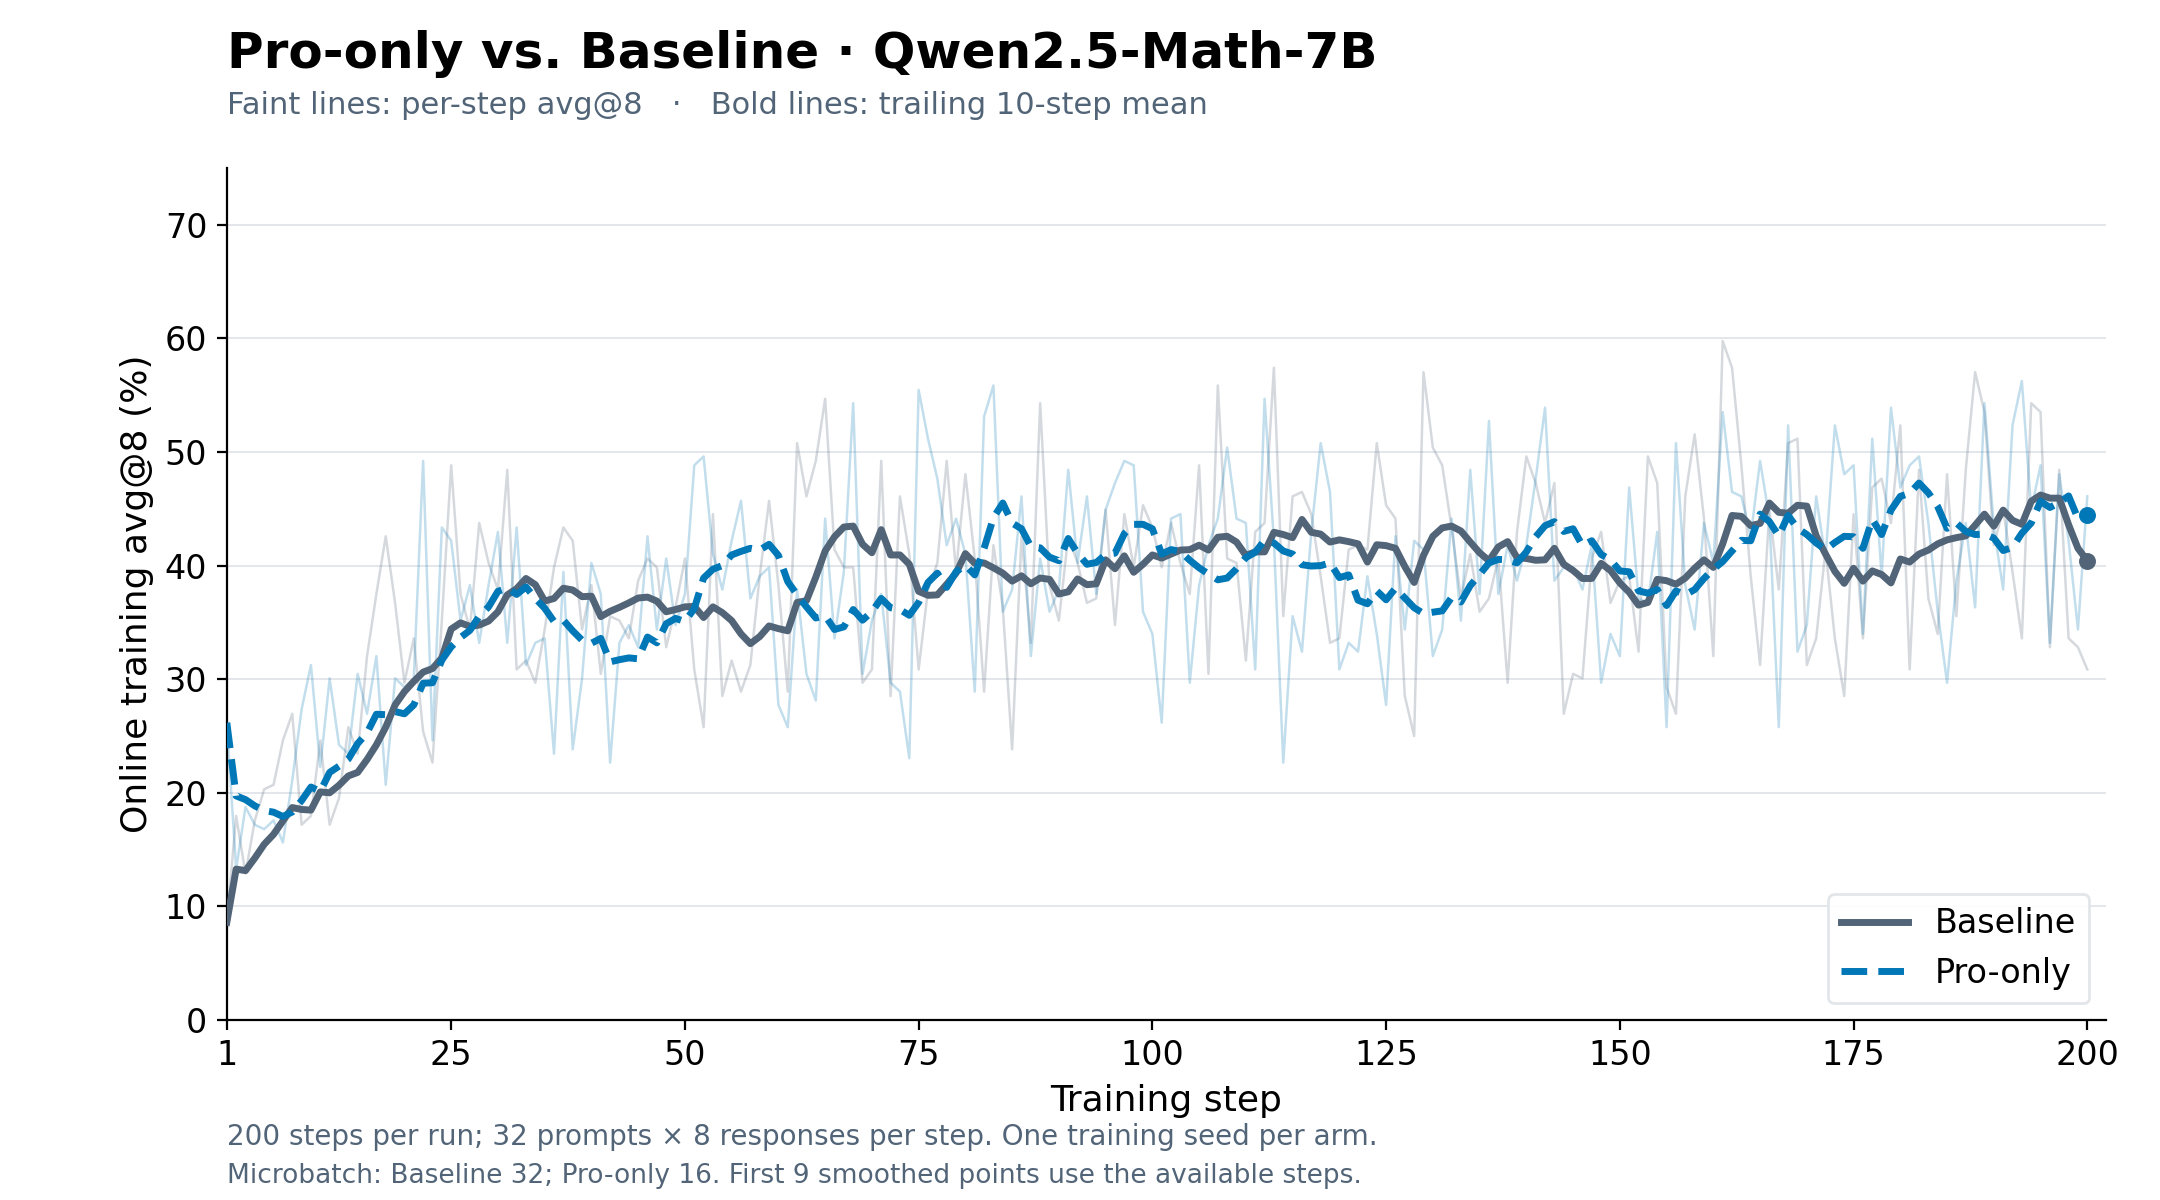

Values plotted in this chart, from the file beside it:
arm, step, avg8_percent, trailing_10_mean_percent
baseline, 1, 8.594, 8.594
baseline, 2, 17.97, 13.28
baseline, 3, 12.89, 13.15
baseline, 4, 17.58, 14.26
baseline, 5, 20.31, 15.47
baseline, 6, 20.7, 16.34
baseline, 7, 24.61, 17.52
baseline, 8, 26.95, 18.7
baseline, 9, 17.19, 18.53
baseline, 10, 17.97, 18.48
baseline, 11, 24.61, 20.08
baseline, 12, 17.19, 20.0
baseline, 13, 19.53, 20.66
baseline, 14, 25.78, 21.48
baseline, 15, 23.44, 21.8
baseline, 16, 32.03, 22.93
baseline, 17, 37.5, 24.22
baseline, 18, 42.58, 25.78
baseline, 19, 36.72, 27.73
baseline, 20, 29.69, 28.91
baseline, 21, 33.59, 29.8
baseline, 22, 25.39, 30.62
baseline, 23, 22.66, 30.94
baseline, 24, 35.16, 31.88
baseline, 25, 48.83, 34.41
baseline, 26, 37.5, 34.96
baseline, 27, 34.38, 34.65
baseline, 28, 43.75, 34.77
baseline, 29, 40.23, 35.12
baseline, 30, 37.89, 35.94
baseline, 31, 48.44, 37.42
baseline, 32, 30.86, 37.97
baseline, 33, 31.64, 38.87
baseline, 34, 29.69, 38.32
baseline, 35, 34.38, 36.88
baseline, 36, 39.84, 37.11
baseline, 37, 43.36, 38.01
baseline, 38, 42.19, 37.85
baseline, 39, 34.38, 37.27
baseline, 40, 38.28, 37.3
baseline, 41, 30.47, 35.51
baseline, 42, 35.55, 35.98
baseline, 43, 35.16, 36.33
baseline, 44, 33.59, 36.72
baseline, 45, 38.67, 37.15
baseline, 46, 40.62, 37.23
baseline, 47, 39.84, 36.88
baseline, 48, 32.81, 35.94
baseline, 49, 36.33, 36.13
baseline, 50, 40.62, 36.37
baseline, 51, 30.86, 36.41
baseline, 52, 25.78, 35.43
baseline, 53, 44.53, 36.37
baseline, 54, 28.52, 35.86
baseline, 55, 31.64, 35.16
baseline, 56, 28.91, 33.98
baseline, 57, 31.25, 33.12
baseline, 58, 39.06, 33.75
baseline, 59, 45.7, 34.69
baseline, 60, 38.28, 34.45
... 340 more rows
